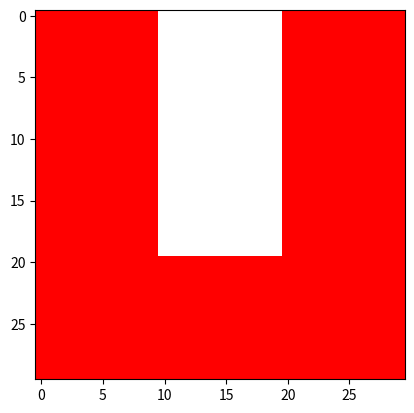

Generate this figure with matplotlib:
# [redacted]
#Email: [email redacted]
#Date: 02.27.2020
#This program is to draw a "U"niversity logo.

import matplotlib.pyplot as plt
import numpy as np

img = np.ones((30,30,3))

img[ : , :10,1:3] = 0
img[ : ,20: ,1:3] = 0
img[20: , : ,1:3] = 0

plt.imshow(img)
plt.show()

plt.imsave("logo.png", img)
